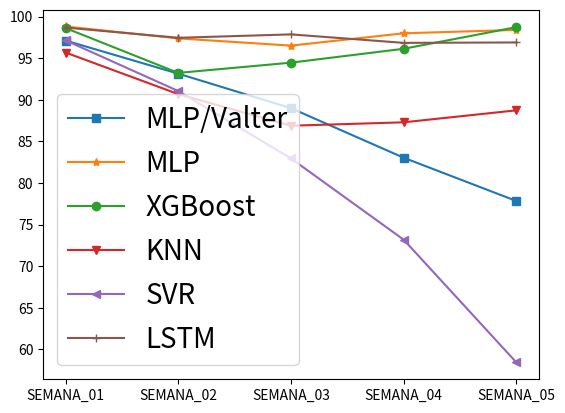

Write the Python code that produced this figure.
import numpy as np
import matplotlib.pyplot as plt
# # Configuração
N = 5

# métrica r²
valter = np.array([97.13, 93.15, 89.00, 83.04 , 77.84])
mlp_nico = np.array([98.82, 97.39, 96.52, 98.00, 98.41])
nicodemos = np.array([98.63, 93.24, 94.47, 96.14, 98.74])
knn = np.array([95.69, 90.69, 86.89, 87.30, 88.74])
SVR = np.array([97.15, 91.06, 82.96, 73.19, 58.43])
LSTM = np.array([98.69, 97.46, 97.87, 96.85, 96.90])

# # métrica mae²
# valter = np.array([49.91, 75.11, 90.87, 97.09, 109.52])
# mlp_nico = np.array([35.96, 42.10, 50.78, 39.87, 41.92])
# nicodemos = np.array([34.91, 50.61, 45.44, 43.99, 36.68])
# knn = np.array([56.16, 69.06, 80.57, 87.44, 89.45])
# SVR = np.array([60.09, 86.35, 104.69, 125.59, 143.55])
# LSTM = np.array([37.54, 43.98, 45.90, 51.72, 53.48])

x = np.array(['SEMANA_01', 'SEMANA_02', 'SEMANA_03', 'SEMANA_04', 'SEMANA_05'])

plt.errorbar(x,valter,label='MLP/Valter',marker='s')
plt.errorbar(x,mlp_nico,label='MLP',marker='*')
plt.errorbar(x,nicodemos,label='XGBoost',marker='o')
plt.errorbar(x,knn,label='KNN',marker='v')
plt.errorbar(x,SVR,label='SVR',marker='<')
plt.errorbar(x,LSTM,label='LSTM',marker='+')
plt.legend(loc='lower left',fontsize=20)
#plt.legend(loc='upper left',fontsize=20)
plt.show()
